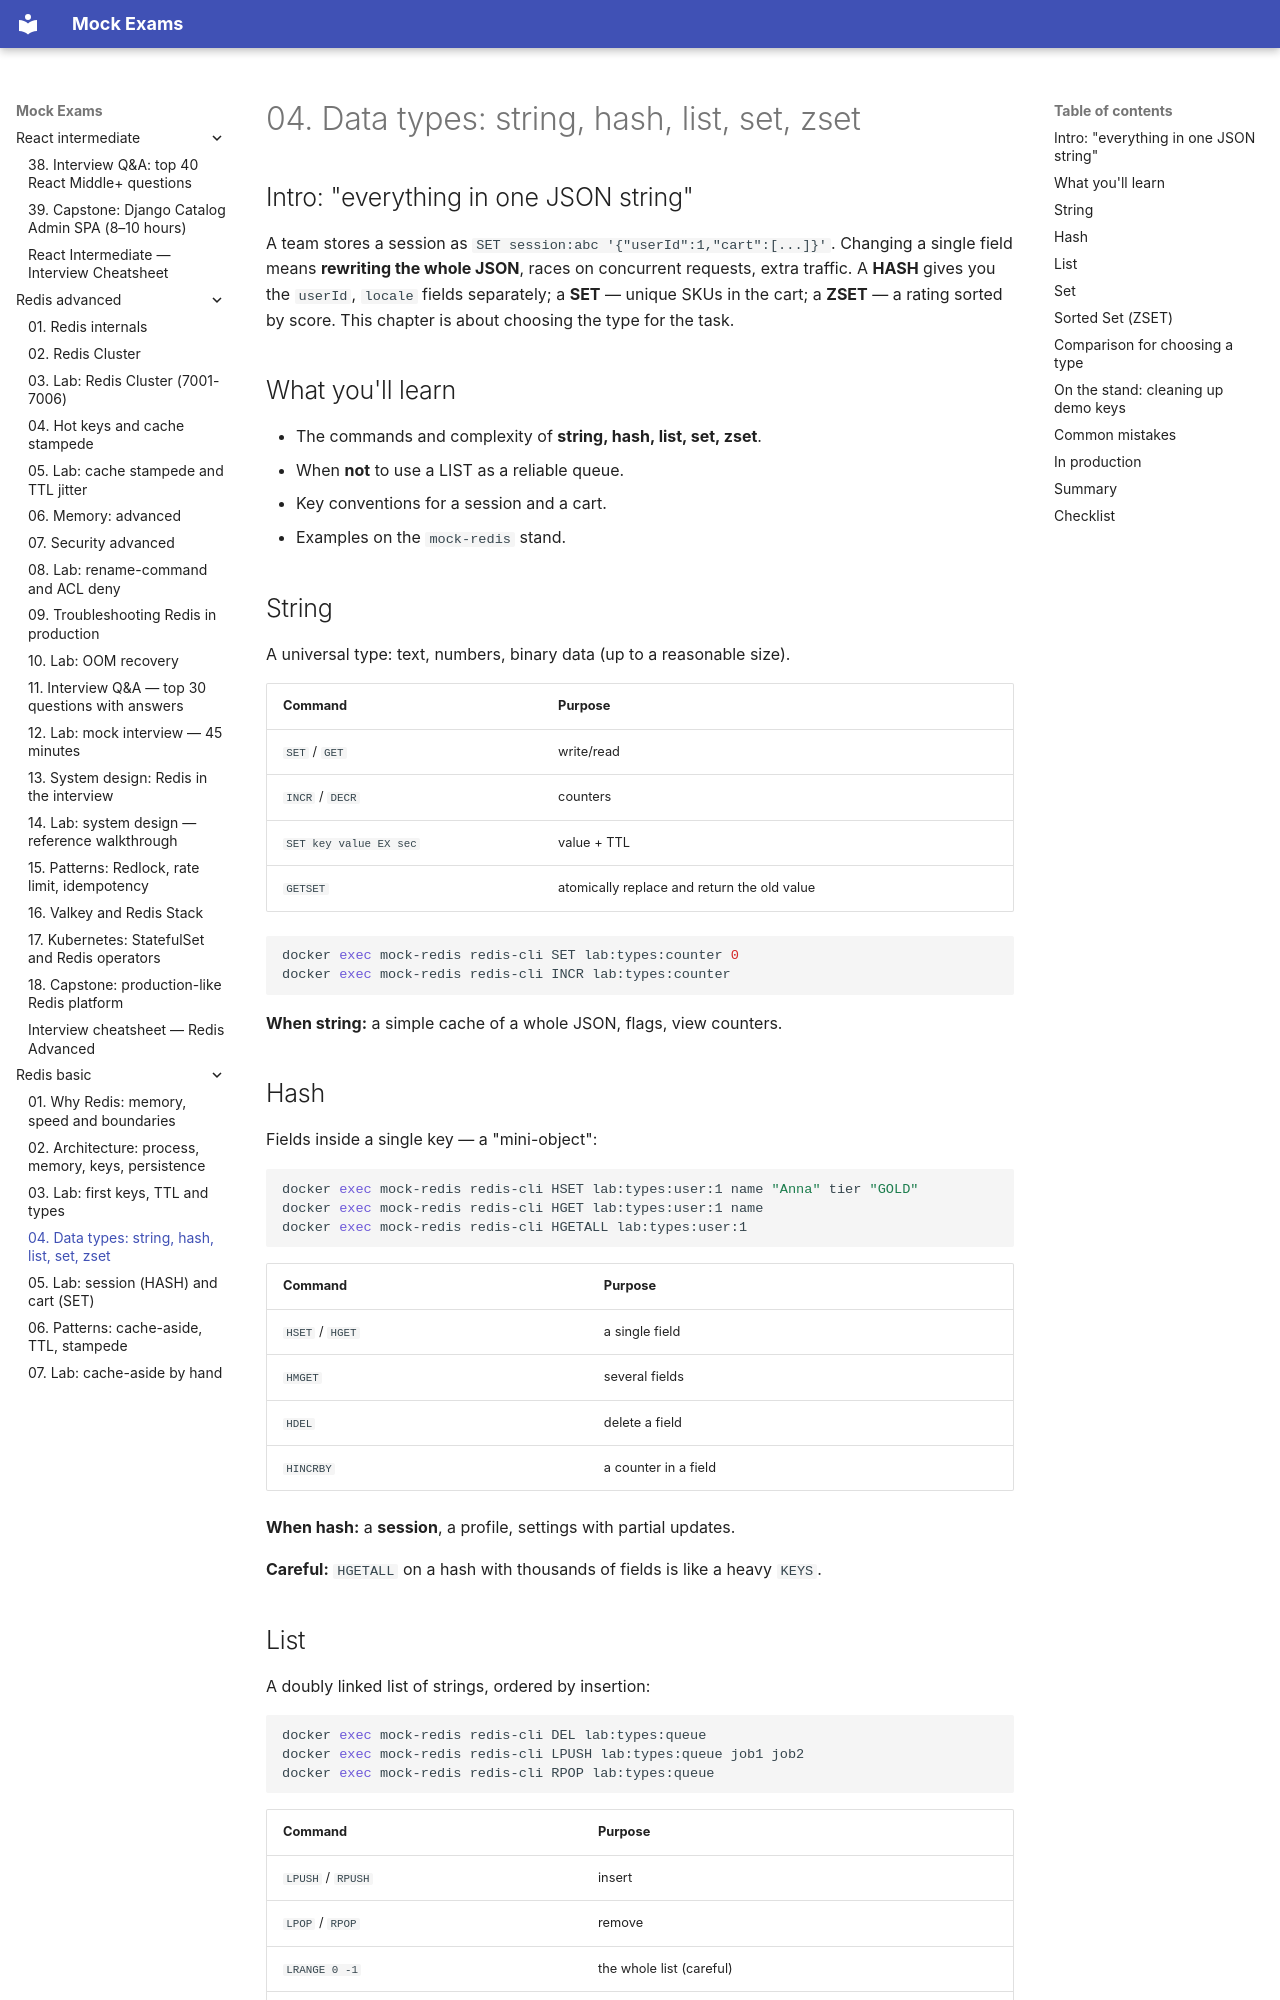

repository: FedorArbuzov/mock-exams · page: redis-basic/04-data-types/index.html · generator: mkdocs

# 04. Data types: string, hash, list, set, zset

## Intro: "everything in one JSON string"

A team stores a session as `SET session:abc '{"userId":1,"cart":[...]}'`. Changing a single field means **rewriting the whole JSON**, races on concurrent requests, extra traffic. A **HASH** gives you the `userId`, `locale` fields separately; a **SET** — unique SKUs in the cart; a **ZSET** — a rating sorted by score. This chapter is about choosing the type for the task.

## What you'll learn

- The commands and complexity of **string, hash, list, set, zset**.
- When **not** to use a LIST as a reliable queue.
- Key conventions for a session and a cart.
- Examples on the `mock-redis` stand.

## String

A universal type: text, numbers, binary data (up to a reasonable size).

| Command | Purpose |
|---------|------------|
| `SET` / `GET` | write/read |
| `INCR` / `DECR` | counters |
| `SET key value EX sec` | value + TTL |
| `GETSET` | atomically replace and return the old value |

```bash
docker exec mock-redis redis-cli SET lab:types:counter 0
docker exec mock-redis redis-cli INCR lab:types:counter
```

**When string:** a simple cache of a whole JSON, flags, view counters.

## Hash

Fields inside a single key — a "mini-object":

```bash
docker exec mock-redis redis-cli HSET lab:types:user:1 name "Anna" tier "GOLD"
docker exec mock-redis redis-cli HGET lab:types:user:1 name
docker exec mock-redis redis-cli HGETALL lab:types:user:1
```

| Command | Purpose |
|---------|------------|
| `HSET` / `HGET` | a single field |
| `HMGET` | several fields |
| `HDEL` | delete a field |
| `HINCRBY` | a counter in a field |

**When hash:** a **session**, a profile, settings with partial updates.

**Careful:** `HGETALL` on a hash with thousands of fields is like a heavy `KEYS`.
